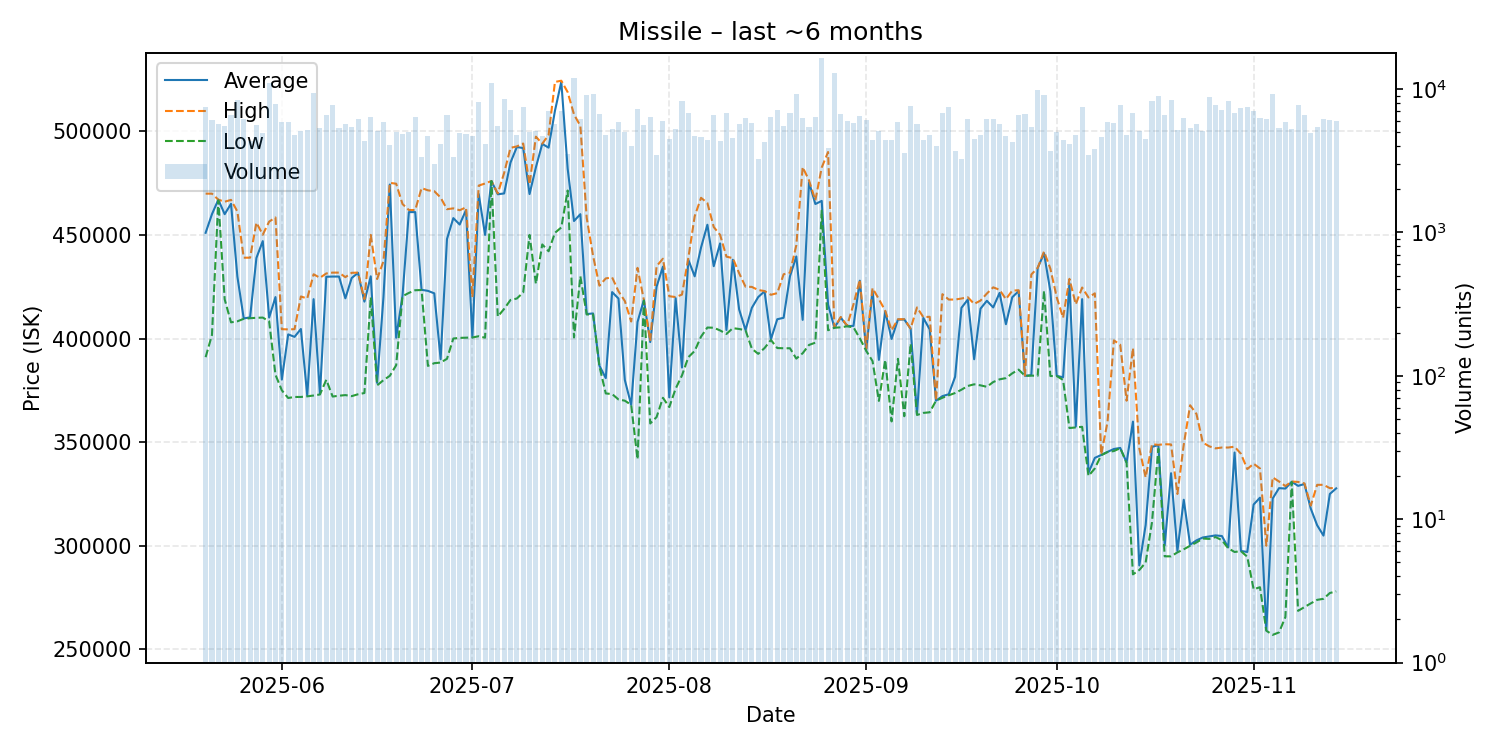

Data behind this chart, as committed beside it:
date, average, highest, lowest, order_count, volume
2025-05-20, 451000, 469900, 391000, 132, 7449
2025-05-21, 460000, 469900, 401700, 136, 6123
2025-05-22, 467000, 467000, 466700, 131, 5711
2025-05-23, 460000, 466000, 418900, 135, 5506
2025-05-24, 465000, 466900, 407800, 145, 6605
2025-05-25, 429900, 461300, 408300, 163, 8340
2025-05-26, 409700, 439000, 409500, 133, 6133
2025-05-27, 410200, 439000, 409800, 128, 4372
2025-05-28, 438900, 455900, 410000, 153, 5637
2025-05-29, 447000, 450100, 410100, 134, 4960
2025-05-30, 410100, 456400, 408300, 180, 10939
2025-05-31, 420000, 458400, 382500, 168, 7894
2025-06-01, 380200, 404500, 375000, 126, 5866
2025-06-02, 402000, 404400, 371300, 163, 5889
2025-06-03, 400800, 404500, 371800, 145, 4753
2025-06-04, 404600, 420300, 371800, 157, 5068
2025-06-05, 372500, 419300, 372100, 113, 5140
2025-06-06, 419000, 431000, 372500, 191, 9374
2025-06-07, 373200, 429300, 373000, 134, 5336
2025-06-08, 429800, 431400, 380100, 169, 6556
2025-06-09, 429900, 431800, 372000, 140, 7757
2025-06-10, 429900, 431800, 372400, 123, 5372
2025-06-11, 419400, 429600, 372700, 133, 5732
2025-06-12, 429200, 431700, 372200, 117, 5459
2025-06-13, 431700, 431800, 373100, 149, 6156
2025-06-14, 417800, 419000, 373700, 109, 4367
2025-06-15, 430000, 450000, 420000, 164, 6388
2025-06-16, 378600, 428700, 377400, 125, 5066
2025-06-17, 420000, 437300, 379900, 163, 5880
2025-06-18, 474300, 475100, 382000, 103, 4101
2025-06-19, 400400, 474700, 387100, 104, 5015
2025-06-20, 420700, 464900, 420400, 90, 4829
2025-06-21, 461000, 462000, 422000, 126, 5020
2025-06-22, 461000, 462000, 423300, 144, 6425
2025-06-23, 423500, 472600, 423400, 88, 3359
2025-06-24, 423000, 471500, 386800, 120, 4666
2025-06-25, 421800, 471100, 388100, 103, 3022
2025-06-26, 390000, 468000, 388400, 106, 4158
2025-06-27, 448000, 462400, 390200, 128, 6604
2025-06-28, 458100, 462800, 400000, 103, 3373
2025-06-29, 455000, 461900, 400300, 140, 4909
2025-06-30, 462000, 463300, 400400, 141, 4885
2025-07-01, 400500, 420000, 400500, 113, 4733
2025-07-02, 469700, 473800, 401100, 132, 8104
2025-07-03, 450000, 474800, 400400, 112, 4116
2025-07-04, 476000, 476000, 476000, 137, 10957
2025-07-05, 469600, 470000, 410600, 137, 5488
2025-07-06, 470000, 479900, 414300, 193, 8478
2025-07-07, 484900, 492000, 418600, 150, 7111
2025-07-08, 492400, 492700, 419300, 145, 4743
2025-07-09, 491900, 494100, 422200, 163, 7470
2025-07-10, 469700, 474400, 450000, 136, 5033
2025-07-11, 482600, 497400, 426400, 127, 5076
2025-07-12, 493900, 494000, 445400, 121, 4720
2025-07-13, 492100, 498200, 442100, 169, 6973
2025-07-14, 509900, 523800, 451000, 130, 5698
2025-07-15, 523900, 524400, 453600, 167, 7071
2025-07-16, 482000, 518900, 471400, 105, 3511
2025-07-17, 456700, 508100, 400500, 151, 12008
2025-07-18, 460000, 502600, 430000, 113, 6170
... 119 more rows
